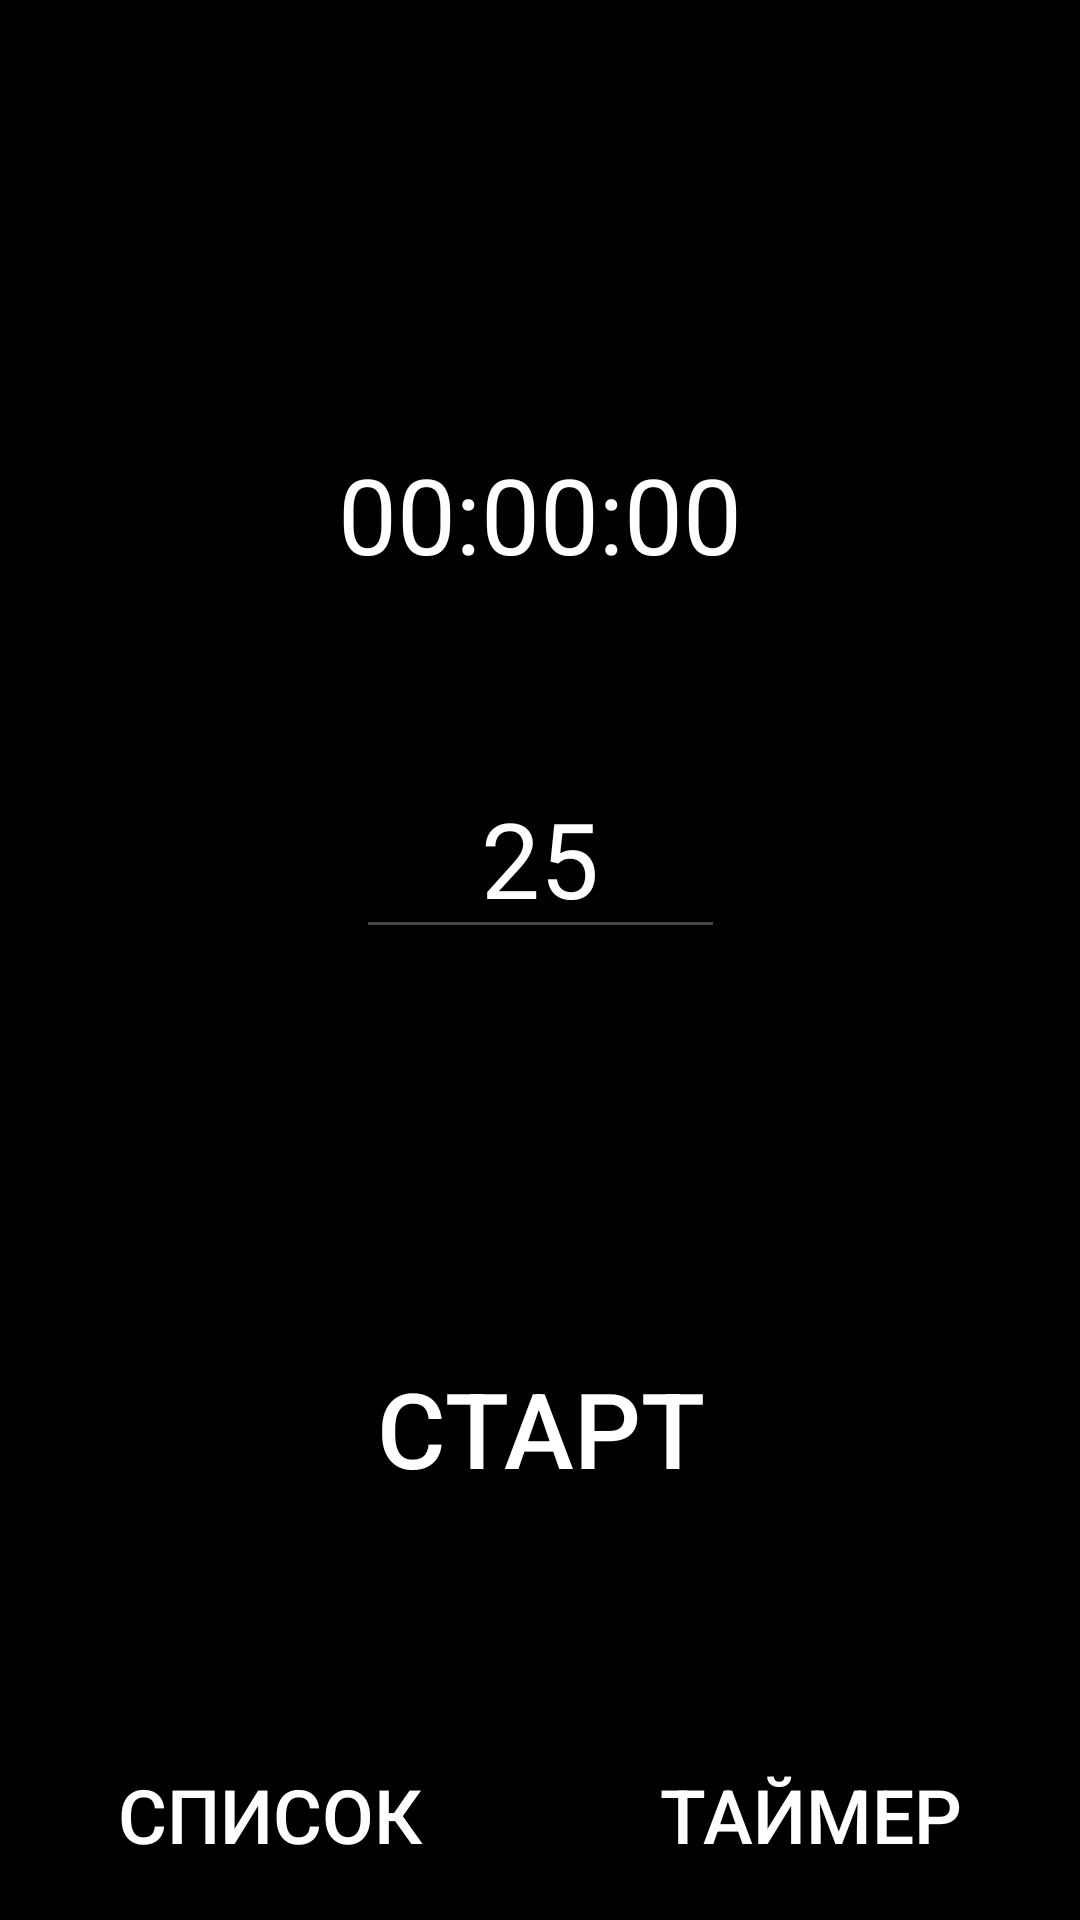

Write the Android layout XML for this screen, with the resource values it uses.
<!-- AndroidManifest.xml: application theme Base.Theme.TimeSage -->
<!-- res/layout/fragment_timer.xml -->
<?xml version="1.0" encoding="utf-8"?>
<androidx.constraintlayout.widget.ConstraintLayout xmlns:android="http://schemas.android.com/apk/res/android"
    xmlns:app="http://schemas.android.com/apk/res-auto"
    xmlns:tools="http://schemas.android.com/tools"
    android:layout_width="match_parent"
    android:layout_height="match_parent"
    tools:context=".TimerFragment"
    android:fitsSystemWindows="true"
    >

    <LinearLayout
        android:id="@+id/linearLayout"
        android:layout_width="770dp"
        android:layout_height="204dp"
        android:gravity="center"
        android:orientation="vertical"
        app:layout_constraintBottom_toBottomOf="parent"
        app:layout_constraintEnd_toEndOf="parent"
        app:layout_constraintStart_toStartOf="parent"
        app:layout_constraintTop_toTopOf="parent"
        app:layout_constraintVertical_bias="0.858">

        <Button
            android:id="@+id/btnstop"
            android:layout_width="188dp"
            android:layout_height="86dp"
            android:layout_weight="1"
            android:backgroundTint="@color/black"
            android:text="@string/stop"
            android:textSize="35sp"
            android:visibility="gone"/>

        <Button
            android:id="@+id/btnstart"
            android:layout_width="211dp"
            android:layout_height="97dp"
            android:layout_weight="1"
            android:backgroundTint="@color/black"
            android:text="@string/start"
            android:textSize="35sp" />

        <Button
            android:id="@+id/btnresume"
            android:layout_width="310dp"
            android:layout_height="115dp"
            android:layout_weight="1"
            android:backgroundTint="@color/black"
            android:gravity="center"
            android:text="@string/resume"
            android:textSize="35sp"
            android:visibility="gone"/>

        <Button
            android:id="@+id/btnPause"
            android:layout_width="200dp"
            android:layout_height="101dp"
            android:layout_weight="1"
            android:backgroundTint="@color/black"
            android:text="@string/pause"
            android:textSize="35sp"
            android:visibility="gone"/>

    </LinearLayout>

    <TextView
        android:id="@+id/pomodoroTimer"
        android:layout_width="match_parent"
        android:layout_height="wrap_content"
        android:layout_marginTop="148dp"
        android:gravity="center"
        android:textAlignment="center"
        android:text="00:00:00"
        android:textSize="35sp"
        app:layout_constraintEnd_toEndOf="parent"
        app:layout_constraintHorizontal_bias="1.0"
        app:layout_constraintStart_toStartOf="parent"
        app:layout_constraintTop_toTopOf="parent" />

    <LinearLayout
        android:layout_width="match_parent"
        android:layout_height="62dp"
        android:orientation="horizontal"
        app:layout_constraintBottom_toBottomOf="parent"
        app:layout_constraintEnd_toEndOf="parent"
        app:layout_constraintStart_toStartOf="parent">

        <Button
            android:id="@+id/Main"
            android:layout_width="wrap_content"
            android:layout_height="wrap_content"
            android:layout_weight="1"
            android:backgroundTint="@color/black"
            android:text="@string/task"
            android:textSize="25dp"/>

        <Button
            android:id="@+id/btnPomodorro"
            android:layout_width="wrap_content"
            android:layout_height="wrap_content"
            android:layout_weight="1"
            android:text="@string/Pomodoro"
            android:textSize="25dp"
            android:backgroundTint="@color/black"/>
    </LinearLayout>




    <EditText
        android:id="@+id/timePomodoro"
        android:layout_width="wrap_content"
        android:layout_height="wrap_content"
        android:text="25"
        android:gravity="center"
        android:textColor="@color/white"
        android:ems="3"
        android:textSize="35sp"
        android:inputType="phone"
        app:layout_constraintBottom_toTopOf="@+id/linearLayout"
        app:layout_constraintEnd_toEndOf="parent"
        app:layout_constraintStart_toStartOf="parent"
        app:layout_constraintTop_toBottomOf="@+id/pomodoroTimer" />

    <TextView
        android:id="@+id/textView3"
        android:layout_width="wrap_content"
        android:layout_height="wrap_content"
        android:layout_marginStart="173dp"
        android:layout_marginTop="91dp"
        android:layout_marginEnd="181dp"
        android:layout_marginBottom="38dp"
        android:textColor="@color/white"
        android:text="TextView"
        app:layout_constraintBottom_toTopOf="@+id/timePomodoro"
        app:layout_constraintEnd_toEndOf="parent"
        app:layout_constraintStart_toStartOf="parent"
        app:layout_constraintTop_toBottomOf="@+id/pomodoroTimer" />


</androidx.constraintlayout.widget.ConstraintLayout>
<!-- resources referenced by this layout -->
<resources>
  <color name="black">#FF000000</color>
  <color name="white">#FFFFFFFF</color>
  <string name="Pomodoro">Таймер</string>
  <string name="pause">Пауза</string>
  <string name="resume">Продовжити</string>
  <string name="start">Старт</string>
  <string name="stop">Стоп</string>
  <string name="task">Список</string>
  <style name="Base.Theme.TimeSage" parent="Theme.Material3.DayNight.NoActionBar">
          
          
          <item name="android:windowFullscreen">true</item>
          <item name="buttonTint">@color/black</item>
          <item name="android:editTextColor">@color/white</item>
          <item name="android:textColor">@color/white</item>
          <item name="android:textColorHint">@color/white</item>
          <item name="android:navigationBarColor">@color/black</item>
          <item name="android:windowBackground">@color/black</item>
          <item name="android:windowActionBar">@color/black</item>
          <item name="colorPrimary">@color/black</item>
          <item name="colorPrimaryDark">@color/black</item>
          <item name="android:windowTranslucentStatus">true</item>
          <item name="android:windowTranslucentNavigation">true</item>
  
      </style>
</resources>
